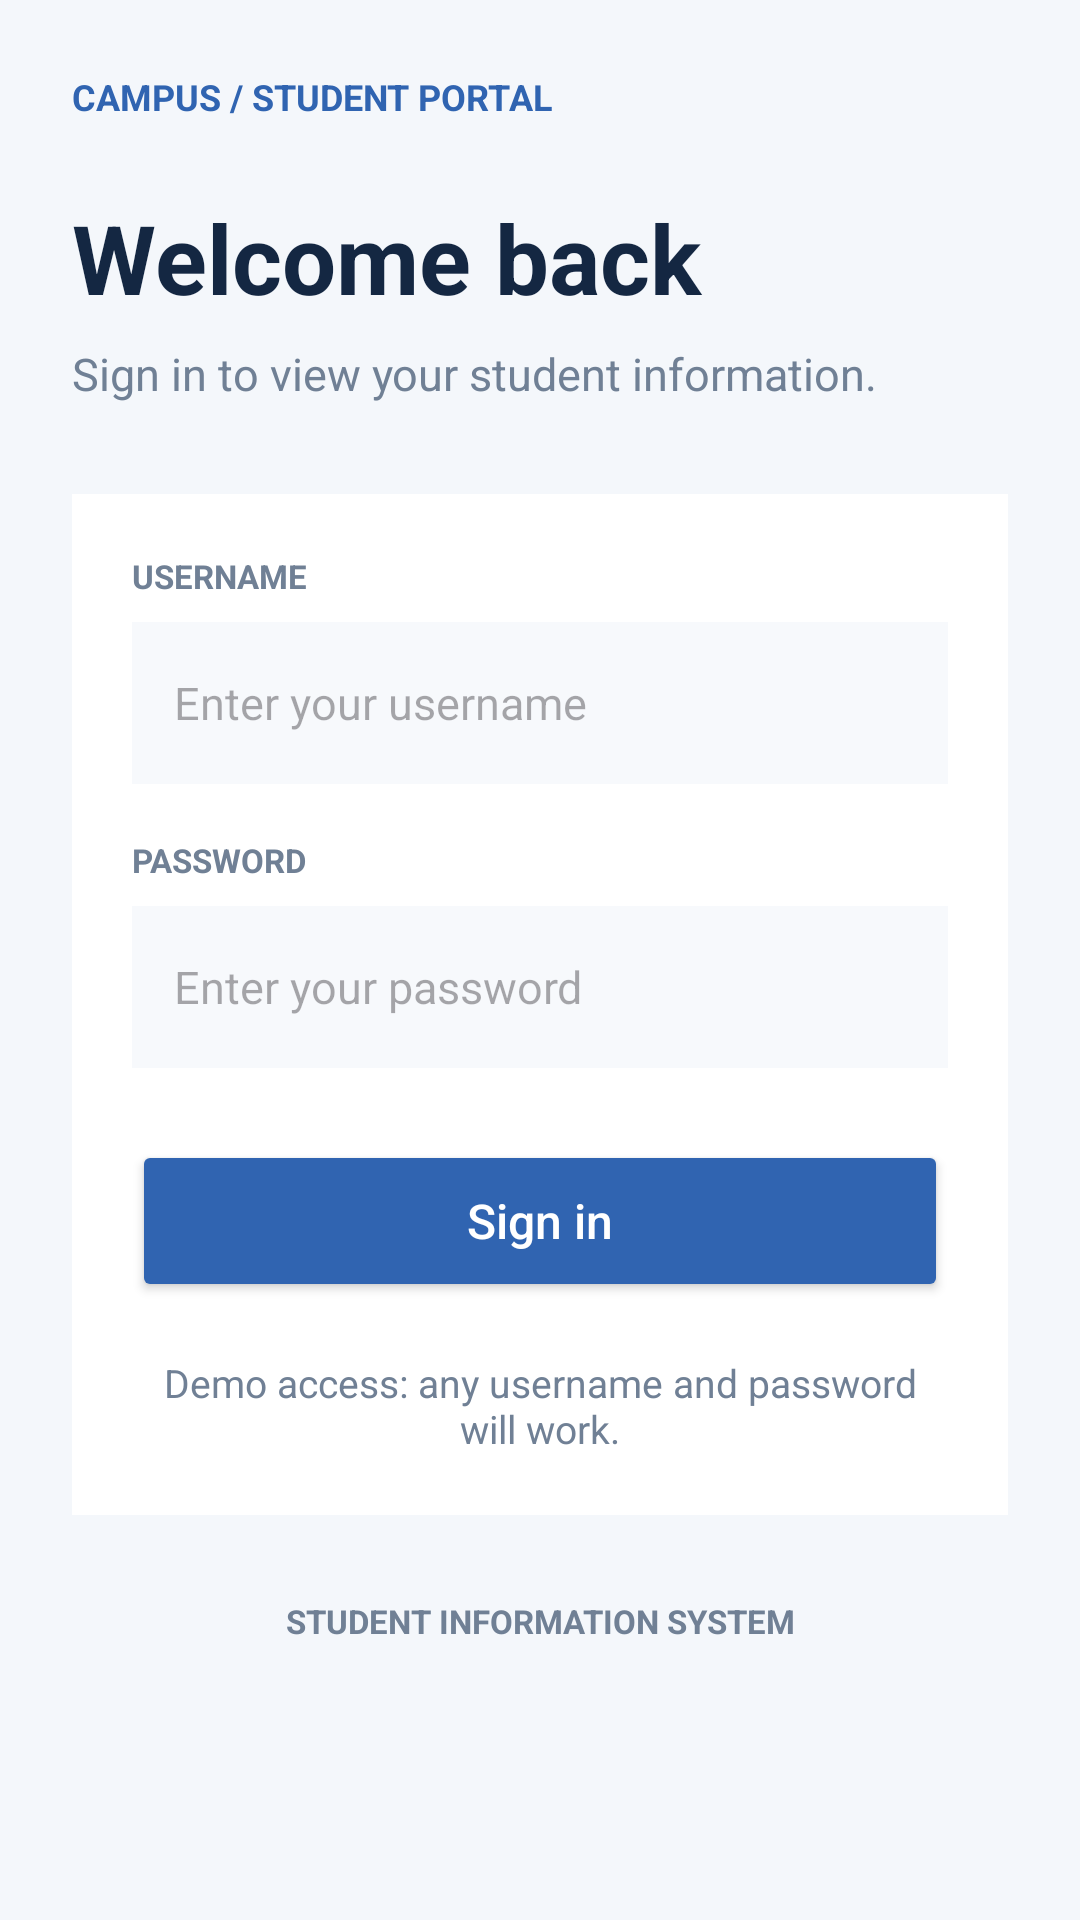

Android layout source for this screen:
<!-- AndroidManifest.xml: application theme Theme.Campospaul -->
<!-- res/layout/activity_login.xml -->
<?xml version="1.0" encoding="utf-8"?>
<ScrollView xmlns:android="http://schemas.android.com/apk/res/android" android:layout_width="match_parent" android:layout_height="match_parent" android:background="#F4F7FB" android:fillViewport="true">
<LinearLayout android:layout_width="match_parent" android:layout_height="wrap_content" android:orientation="vertical" android:padding="24dp">
<TextView android:layout_width="wrap_content" android:layout_height="wrap_content" android:text="CAMPUS / STUDENT PORTAL" android:textColor="#3064B1" android:textSize="12sp" android:textStyle="bold" />

    <TextView android:layout_width="match_parent" android:layout_height="wrap_content" android:layout_marginTop="24dp" android:text="Welcome back" android:textColor="#142742" android:textSize="32sp" android:textStyle="bold" />
<TextView android:layout_width="match_parent" android:layout_height="wrap_content" android:layout_marginTop="7dp" android:text="Sign in to view your student information." android:textColor="#708095" android:textSize="15sp" />
<LinearLayout android:layout_width="match_parent" android:layout_height="wrap_content" android:layout_marginTop="30dp" android:background="#FFFFFF" android:orientation="vertical" android:padding="20dp">
<TextView android:layout_width="match_parent" android:layout_height="wrap_content" android:text="USERNAME" android:textColor="#708095" android:textSize="11sp" android:textStyle="bold" />
<EditText android:id="@+id/username_input" android:layout_width="match_parent" android:layout_height="54dp" android:layout_marginTop="8dp" android:background="#F7F9FC" android:hint="Enter your username" android:inputType="text" android:paddingStart="14dp" android:paddingEnd="14dp" android:singleLine="true" android:textSize="15sp" />
<TextView android:layout_width="match_parent" android:layout_height="wrap_content" android:layout_marginTop="18dp" android:text="PASSWORD" android:textColor="#708095" android:textSize="11sp" android:textStyle="bold" />
<EditText android:id="@+id/password_input" android:layout_width="match_parent" android:layout_height="54dp" android:layout_marginTop="8dp" android:background="#F7F9FC" android:hint="Enter your password" android:inputType="textPassword" android:paddingStart="14dp" android:paddingEnd="14dp" android:singleLine="true" android:textSize="15sp" />
<Button android:id="@+id/login_button" android:layout_width="match_parent" android:layout_height="54dp" android:layout_marginTop="24dp" android:backgroundTint="#3064B1" android:text="Sign in" android:textAllCaps="false" android:textColor="#FFFFFF" android:textSize="16sp" />
<TextView android:layout_width="match_parent" android:layout_height="wrap_content" android:layout_marginTop="18dp" android:gravity="center" android:text="Demo access: any username and password will work." android:textColor="#708095" android:textSize="13sp" />
</LinearLayout>
<TextView android:layout_width="match_parent" android:layout_height="wrap_content" android:layout_marginTop="28dp" android:gravity="center" android:text="STUDENT INFORMATION SYSTEM" android:textColor="#708095" android:textSize="11sp" android:textStyle="bold" />
</LinearLayout>
</ScrollView>
<!-- resources referenced by this layout -->
<resources>
  <style name="Theme.Campospaul" parent="Base.Theme.Campospaul" />
  <style name="Base.Theme.Campospaul" parent="Theme.Material3.DayNight.NoActionBar">
          
          
      </style>
</resources>
